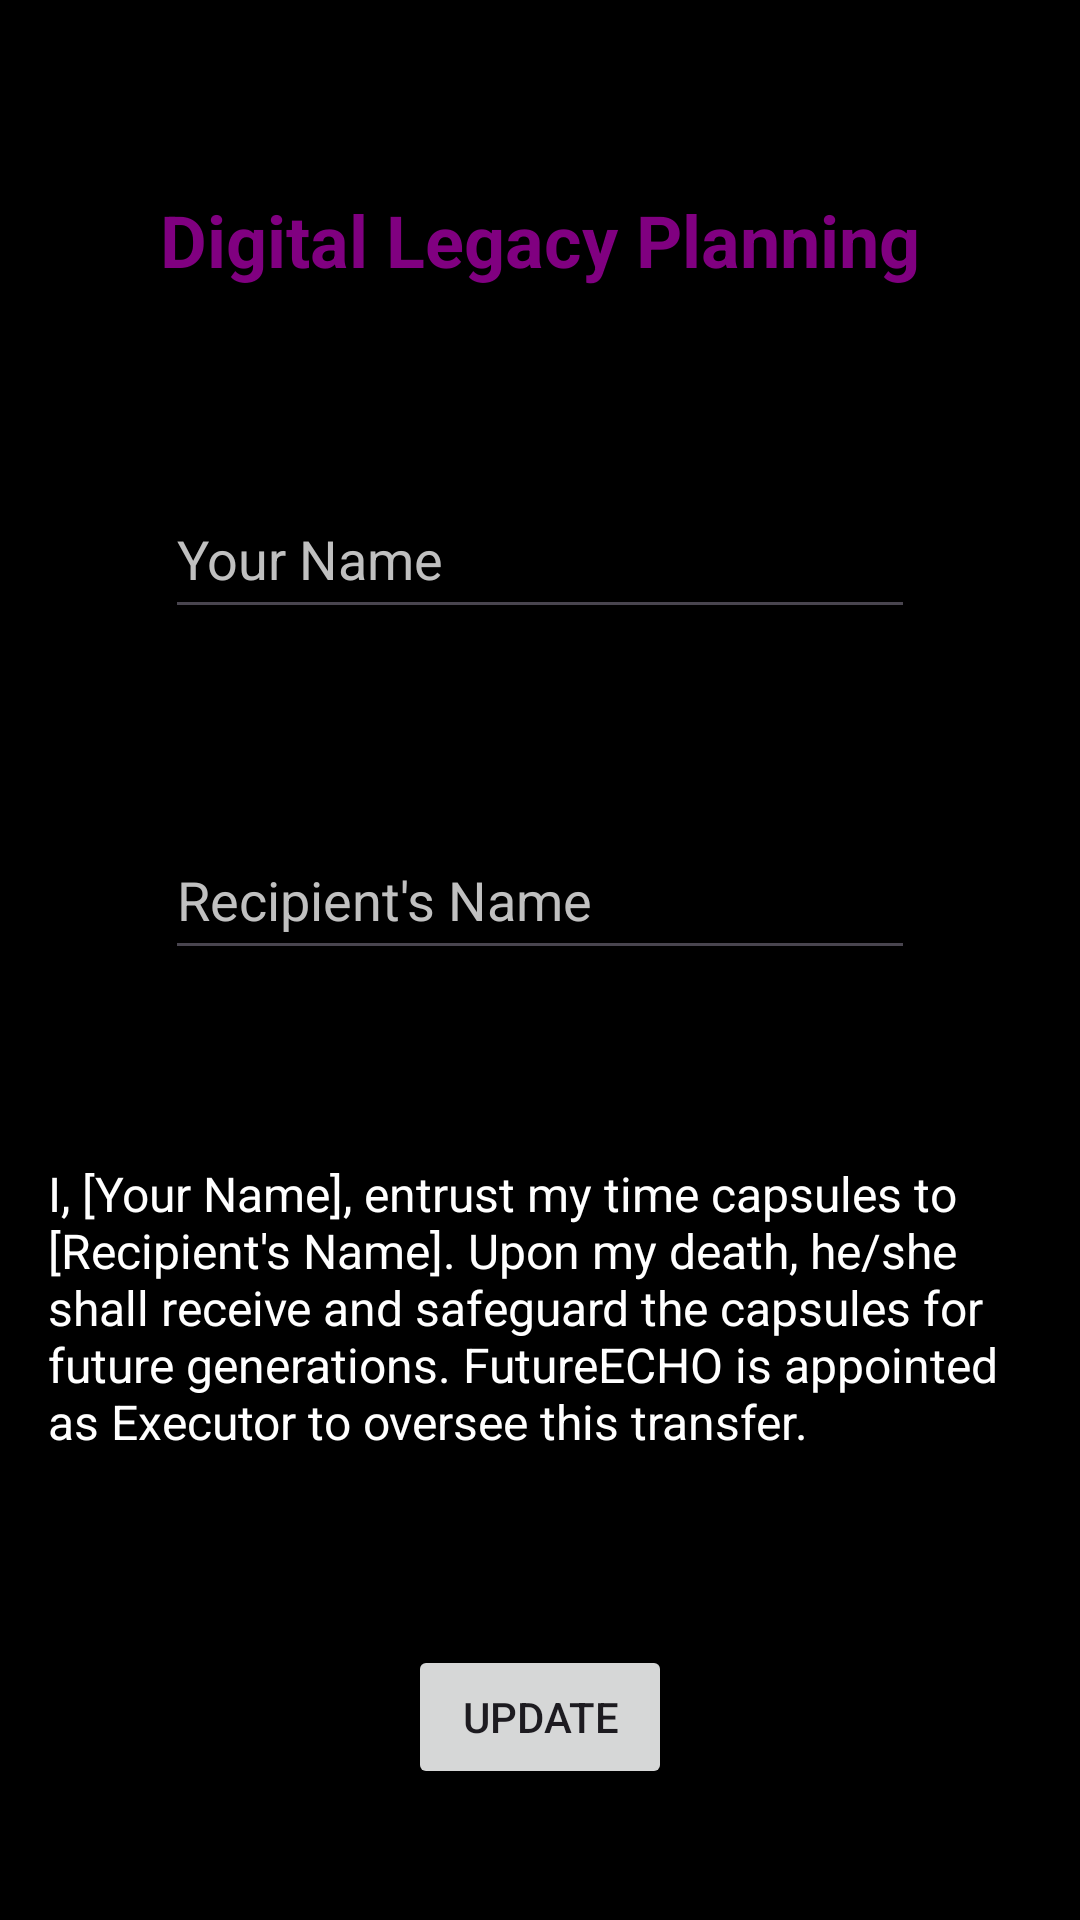

Reconstruct the res/layout file that produces this screen, plus the resources it refers to.
<!-- AndroidManifest.xml: application theme Theme.Appll -->
<!-- res/layout/activity_digital_legacy_planning.xml -->
<?xml version="1.0" encoding="utf-8"?>
<androidx.constraintlayout.widget.ConstraintLayout xmlns:android="http://schemas.android.com/apk/res/android"
    xmlns:app="http://schemas.android.com/apk/res-auto"
    android:layout_width="match_parent"
    android:layout_height="match_parent"
    android:background="#000000">

    <TextView
        android:id="@+id/text_digital_legacy"
        android:layout_width="wrap_content"
        android:layout_height="wrap_content"
        android:layout_marginTop="20dp"
        android:text="Digital Legacy Planning"
        android:textColor="@color/purple"
        android:textSize="24sp"
        android:textStyle="bold"
        app:layout_constraintBottom_toTopOf="@+id/edit_your_name"
        app:layout_constraintEnd_toEndOf="parent"
        app:layout_constraintStart_toStartOf="parent"
        app:layout_constraintTop_toTopOf="parent"
        app:layout_constraintVertical_bias="0.5" />

    <EditText
        android:id="@+id/edit_your_name"
        android:layout_width="250dp"
        android:layout_height="50dp"
        android:layout_marginTop="20dp"
        android:hint="Your Name"
        android:textColorHint="#C0C0C0"
        android:textColor="@color/gray_hint_text"
        app:layout_constraintBottom_toTopOf="@+id/edit_recipient_name"
        app:layout_constraintEnd_toEndOf="parent"
        app:layout_constraintStart_toStartOf="parent"
        app:layout_constraintTop_toBottomOf="@+id/text_digital_legacy"
        app:layout_constraintVertical_bias="0.5" />

    <EditText
        android:id="@+id/edit_recipient_name"
        android:layout_width="250dp"
        android:layout_height="50dp"
        android:layout_marginTop="20dp"
        android:hint="Recipient's Name"
        android:textColorHint="#C0C0C0"
        android:textColor="@color/gray_hint_text"
        app:layout_constraintBottom_toTopOf="@+id/text_legacy_info"
        app:layout_constraintEnd_toEndOf="parent"
        app:layout_constraintStart_toStartOf="parent"
        app:layout_constraintTop_toBottomOf="@+id/edit_your_name"
        app:layout_constraintVertical_bias="0.5" />

    <TextView
        android:id="@+id/text_legacy_info"
        android:layout_width="0dp"
        android:layout_height="wrap_content"
        android:layout_marginStart="16dp"
        android:layout_marginTop="20dp"
        android:layout_marginEnd="16dp"
        android:text="I, [Your Name], entrust my time capsules to [Recipient's Name]. Upon my death, he/she shall receive and safeguard the capsules for future generations. FutureECHO is appointed as Executor to oversee this transfer."
        android:textColor="#FFFFFF"
        android:textSize="16sp"
        app:layout_constraintBottom_toTopOf="@+id/btn_update"
        app:layout_constraintEnd_toEndOf="parent"
        app:layout_constraintHorizontal_bias="0.0"
        app:layout_constraintStart_toStartOf="parent"
        app:layout_constraintTop_toBottomOf="@+id/edit_recipient_name"
        app:layout_constraintVertical_bias="0.5" />

    <Button
        android:id="@+id/btn_update"
        android:layout_width="wrap_content"
        android:layout_height="wrap_content"
        android:layout_marginTop="20dp"
        android:text="Update"
        app:layout_constraintBottom_toBottomOf="parent"
        app:layout_constraintEnd_toEndOf="parent"
        app:layout_constraintStart_toStartOf="parent"
        app:layout_constraintTop_toBottomOf="@+id/text_legacy_info"
        app:layout_constraintVertical_bias="0.5" />

</androidx.constraintlayout.widget.ConstraintLayout>
<!-- resources referenced by this layout -->
<resources>
  <color name="gray_hint_text">#A9A9A9</color>
  <color name="purple">#800080</color>
  <style name="Theme.Appll" parent="Base.Theme.Appll" />
  <style name="Base.Theme.Appll" parent="Theme.Material3.DayNight.NoActionBar">
          
          
      </style>
</resources>
